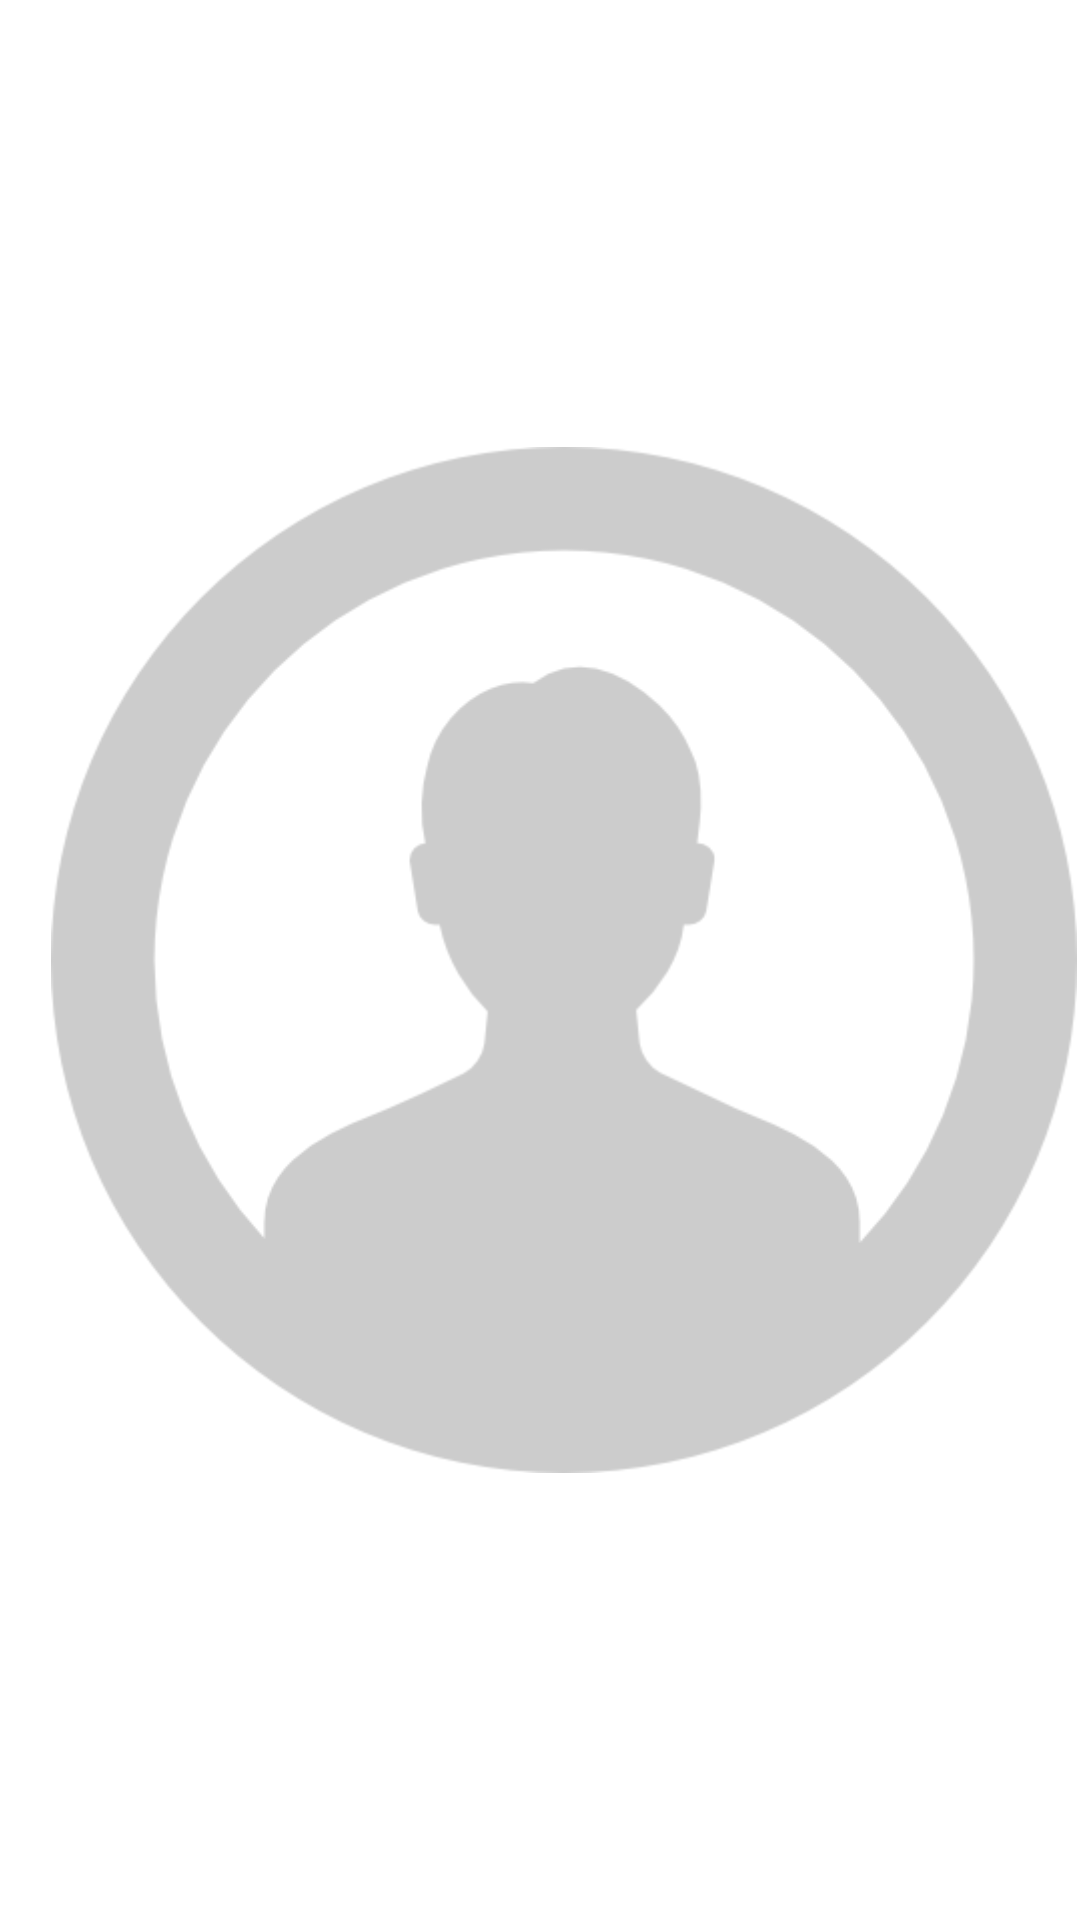

Write the Android layout XML for this screen, with the resource values it uses.
<!-- AndroidManifest.xml: application theme AppTheme -->
<!-- res/layout/custom_row.xml -->
<?xml version="1.0" encoding="utf-8"?>
<LinearLayout xmlns:android="http://schemas.android.com/apk/res/android"
    android:layout_width="match_parent"
    android:background="@drawable/custom_item_bg"
    android:layout_height="48dp"

    android:orientation="horizontal">

    <ImageView
        android:layout_gravity="center_vertical"
        android:layout_marginLeft="16dp"
        android:id="@+id/icon_list"
        android:layout_width="wrap_content"
        android:layout_height="wrap_content"
        android:src="@drawable/user" />

    <TextView
        android:layout_gravity="center_vertical"
        android:layout_marginLeft="40dp"
        android:id="@+id/list_text"
        android:layout_width="wrap_content"
        android:layout_height="wrap_content"
        android:text="Hey baby" />



</LinearLayout>
<!-- resources referenced by this layout -->
<resources>
  <!-- drawable custom_item_bg (drawable) -->
  <?xml version="1.0" encoding="utf-8"?>
  <selector xmlns:android="http://schemas.android.com/apk/res/android">
  
  
      <item android:state_pressed="true" >
          <shape xmlns:android="http://schemas.android.com/apk/res/android">
  
              <solid android:color="#DDDDDD"/>
              <padding android:left="1dp" android:top="1dp"
                  android:right="1dp" android:bottom="1dp" />
              <corners android:radius="0dp" />
          </shape>
      </item>
  
      <item>
          <shape xmlns:android="http://schemas.android.com/apk/res/android">
  
              <solid android:color="#ffffff"/>
              <padding android:left="1dp" android:top="1dp"
                  android:right="1dp" android:bottom="1dp" />
              <corners android:radius="0dp" />
          </shape>
      </item>
  
  
  </selector>
  <!-- drawable user: png bitmap (drawable, 26598 bytes) -->
  <style name="AppTheme" parent="AppTheme.Base" />
  <style name="AppTheme.Base" parent="Theme.AppCompat.Light.NoActionBar">
          <item name="colorPrimary">@color/primaryColor</item>
          <item name="colorPrimaryDark">@color/primaryColorDark</item>
          <item name="colorAccent">@color/accentColor</item>
      </style>
  <color name="primaryColor">#00bcd4</color>
  <color name="primaryColorDark">#00a0b4</color>
  <color name="accentColor">#e91e63</color>
</resources>
